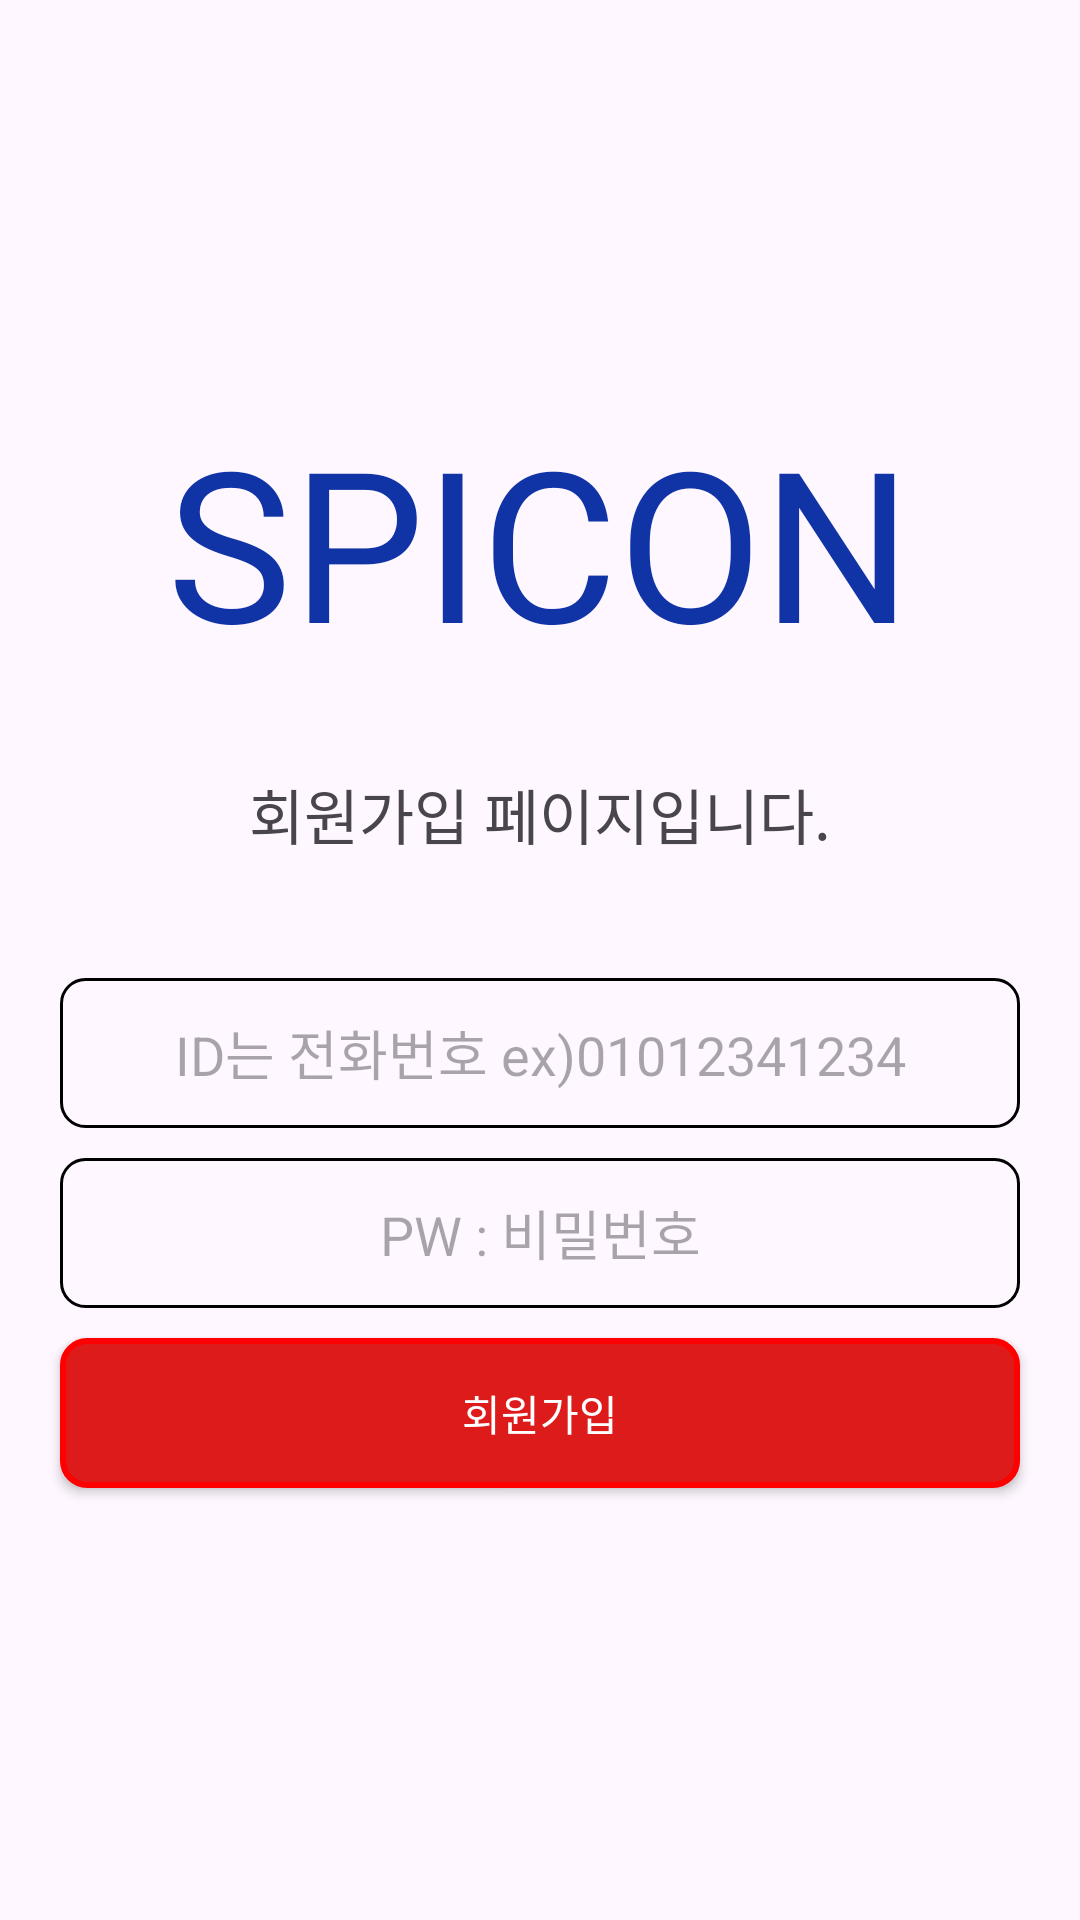

Produce the Android XML layout that renders to this screen, including the resource entries it uses.
<!-- AndroidManifest.xml: application theme Theme.Mesagedev -->
<!-- res/layout/fragment_join.xml -->
<?xml version="1.0" encoding="utf-8"?>
<layout>
<LinearLayout xmlns:android="http://schemas.android.com/apk/res/android"
    xmlns:tools="http://schemas.android.com/tools"
    android:layout_width="match_parent"
    android:layout_height="match_parent"
    android:orientation="vertical"
    android:gravity="center"
    tools:context=".JoinFragment">

    <TextView
        android:layout_width="wrap_content"
        android:layout_height="wrap_content"
        android:textSize="70dp"
        android:textColor="@color/blue"
        android:layout_marginBottom="30dp"
        android:text="SPICON" />

    <TextView
        android:layout_width="wrap_content"
        android:layout_height="wrap_content"
        android:textSize="20dp"
        android:text="회원가입 페이지입니다."
        android:layout_marginBottom="40dp"/>

    <EditText
        android:id="@+id/et_id"
        android:imeOptions="actionNext"
        android:inputType="number"
        android:layout_width="match_parent"
        android:layout_height="50dp"
        android:layout_marginHorizontal="20dp"
        android:background="@drawable/btn_black_background"
        android:textColor="@color/black"
        android:gravity="center"
        android:singleLine="true"
        android:hint="ID는 전화번호 ex)01012341234"
        android:layout_marginBottom="10dp"/>

    <EditText
        android:id="@+id/et_pw"
        android:imeOptions="actionDone"
        android:layout_width="match_parent"
        android:layout_height="50dp"
        android:singleLine="true"
        android:layout_marginHorizontal="20dp"
        android:background="@drawable/btn_black_background"
        android:textColor="@color/black"
        android:gravity="center"
        android:hint="PW : 비밀번호"
        android:layout_marginBottom="10dp"/>

    <androidx.appcompat.widget.AppCompatButton
        android:id="@+id/btn_join"
        android:layout_width="match_parent"
        android:layout_height="50dp"
        android:layout_marginHorizontal="20dp"
        android:background="@drawable/btn_redd_background"
        android:textColor="@color/white"
        android:gravity="center"
        android:text="회원가입"
        android:layout_marginBottom="10dp"/>


</LinearLayout>
</layout>
<!-- resources referenced by this layout -->
<resources>
  <color name="black">#FF000000</color>
  <color name="blue">#1034A6</color>
  <color name="white">#FFFFFFFF</color>
  <!-- drawable btn_black_background (drawable) -->
  <shape xmlns:android="http://schemas.android.com/apk/res/android">
      
      <solid android:color="@android:color/transparent" />
  
      
      <stroke
          android:width="1dp"
          android:color="@color/black" />
  
      
      <corners android:radius="8dp" />
  </shape>
  <!-- drawable btn_redd_background (drawable) -->
  <shape xmlns:android="http://schemas.android.com/apk/res/android">
      
      <solid android:color="@color/red" />
  
      
      <stroke
          android:width="2dp"
          android:color="#FF0000" />
  
      
      <corners android:radius="8dp" />
  </shape>
  <style name="Theme.Mesagedev" parent="Base.Theme.Mesagedev" />
  <color name="red">#DE1B1B</color>
  <style name="Base.Theme.Mesagedev" parent="Theme.Material3.Light.NoActionBar">
          
           <item name="colorPrimary">@color/blue</item>
      </style>
</resources>
